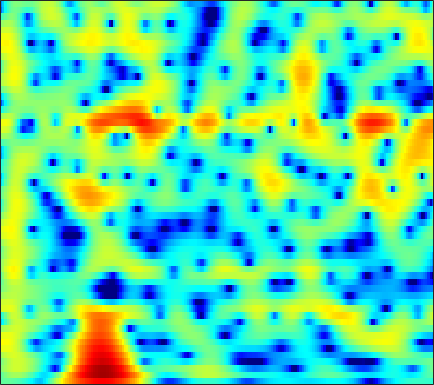

The data file committed next to this chart (first rows):
-1.2836, -1.2483, -1.2206, -1.2168, -1.2404, -1.3304, -1.4977, -1.6834, -2.0067, -2.388, -2.8223, -3.1947, -3.7673, -4.4446, -5.0314, -5.8918, -6.7534, -7.2949, -7.6055, -7.1643, -5.9949, -4.8096, -3.0955, -1.3962
-1.707, -0.9119, -0.06865, 0.5604, 0.9091, 1.224, 1.377, 1.39, 1.275, 1.011, 0.6087, 0.2159, -0.4222, -1.193, -1.861, -2.857, -3.918, -4.704, -5.612, -6.196, -6.292, -6.025, -5.283, -4.206
0.2091, 0.7873, 1.471, 2.04, 2.386, 2.737, 2.957, 3.037, 3.027, 2.889, 2.625, 2.345, 1.87, 1.265, 0.739, -0.05217, -0.931, -1.645, -2.685, -3.864, -5.224, -6.41, -8.311, -10.77
-0.473, 0.3124, 1.192, 1.888, 2.299, 2.705, 2.959, 3.054, 3.059, 2.936, 2.687, 2.422, 1.971, 1.418, 0.9455, 0.257, -0.5074, -1.13, -2.039, -3.032, -4.079, -4.875, -5.931, -6.937
1.335, 1.938, 2.576, 3.03, 3.257, 3.415, 3.418, 3.321, 3.067, 2.685, 2.189, 1.751, 1.095, 0.3854, -0.1651, -0.9022, -1.635, -2.187, -2.923, -3.662, -4.41, -5.025, -5.971, -7.131
3.891, 4.046, 4.164, 4.164, 4.075, 3.82, 3.397, 2.96, 2.198, 1.232, 0.04773, -0.9948, -2.591, -4.382, -5.788, -7.484, -8.553, -8.753, -8.345, -7.605, -6.822, -6.323, -5.798, -5.343
4.766, 4.822, 4.809, 4.682, 4.5, 4.124, 3.578, 3.042, 2.135, 0.9784, -0.4719, -1.787, -3.913, -6.565, -8.918, -12.2, -13.81, -12.96, -10.91, -9.174, -8, -7.436, -6.948, -6.564
3.732, 3.902, 4.05, 4.098, 4.063, 3.912, 3.636, 3.347, 2.833, 2.166, 1.365, 0.6882, -0.2872, -1.295, -2.031, -2.947, -3.735, -4.237, -4.848, -5.519, -6.419, -7.289, -8.725, -10.66
1.053, 1.397, 1.869, 2.321, 2.616, 2.916, 3.079, 3.11, 3.03, 2.812, 2.479, 2.169, 1.694, 1.166, 0.7456, 0.1627, -0.4555, -0.9618, -1.722, -2.607, -3.626, -4.477, -5.795, -7.42
-6.351, -4.895, -2.515, -0.5112, 0.639, 1.731, 2.39, 2.645, 2.736, 2.611, 2.339, 2.076, 1.701, 1.366, 1.157, 0.9378, 0.7428, 0.591, 0.3416, 0.03742, -0.3266, -0.6892, -1.311, -1.982
-3.735, -2.649, -0.7162, 0.9538, 1.878, 2.655, 2.94, 2.837, 2.285, 1.287, -0.1677, -1.489, -3.183, -3.982, -3.639, -2.423, -1.147, -0.3643, 0.3605, 0.7481, 0.8129, 0.6542, 0.3159, -0.05226
3.38, 3.477, 3.672, 3.855, 3.908, 3.803, 3.455, 2.992, 2.004, 0.5097, -1.602, -3.642, -6.778, -8.382, -7.156, -4.577, -2.559, -1.51, -0.6577, -0.3573, -0.5205, -0.886, -1.683, -2.946
2.896, 3.046, 3.196, 3.266, 3.256, 3.139, 2.877, 2.587, 2.074, 1.448, 0.7556, 0.2436, -0.3456, -0.7333, -0.881, -0.9254, -0.8891, -0.8857, -0.9942, -1.297, -1.836, -2.421, -3.595, -5.266
0.9489, 1.323, 1.725, 2.021, 2.174, 2.283, 2.264, 2.176, 1.989, 1.73, 1.415, 1.157, 0.8184, 0.4962, 0.2672, -0.02176, -0.3052, -0.532, -0.8682, -1.242, -1.696, -2.104, -2.71, -3.26
-0.6421, 0.01043, 0.755, 1.341, 1.667, 1.967, 2.118, 2.13, 2.034, 1.824, 1.526, 1.272, 0.9102, 0.539, 0.273, -0.0617, -0.372, -0.5905, -0.8672, -1.15, -1.45, -1.669, -1.904, -2.137
-1.451, -0.3784, 0.8326, 1.77, 2.287, 2.724, 2.904, 2.877, 2.625, 2.165, 1.547, 1.014, 0.2686, -0.4058, -0.8095, -1.175, -1.374, -1.448, -1.518, -1.612, -1.737, -1.853, -2.045, -2.281
-1.277, 0.4671, 2.236, 3.48, 4.12, 4.617, 4.698, 4.499, 3.875, 2.815, 1.258, -0.2684, -2.749, -5.361, -6.583, -6.244, -4.827, -3.896, -3.117, -2.848, -2.982, -3.307, -3.974, -4.524
0.5517, 1.856, 3.284, 4.324, 4.865, 5.28, 5.297, 5.042, 4.332, 3.142, 1.375, -0.3899, -3.417, -7.025, -8.78, -7.829, -5.835, -4.826, -4.287, -4.56, -5.726, -7.253, -10.28, -14.88
0.6847, 1.541, 2.548, 3.369, 3.825, 4.189, 4.295, 4.192, 3.808, 3.159, 2.297, 1.54, 0.4628, -0.5402, -1.189, -1.867, -2.418, -2.83, -3.516, -4.487, -5.821, -7.039, -9.042, -10.98
-0.5984, 0.3985, 1.515, 2.398, 2.906, 3.355, 3.581, 3.608, 3.462, 3.144, 2.678, 2.248, 1.613, 0.9386, 0.4154, -0.2938, -1.024, -1.592, -2.392, -3.269, -4.192, -4.933, -5.927, -6.724
-1.159, 0.04075, 1.314, 2.253, 2.768, 3.245, 3.472, 3.5, 3.374, 3.079, 2.643, 2.249, 1.657, 1.009, 0.5155, -0.1551, -0.8237, -1.334, -2.021, -2.72, -3.468, -4.053, -4.825, -5.707
0.6027, 1.495, 2.467, 3.183, 3.542, 3.823, 3.861, 3.739, 3.393, 2.842, 2.128, 1.52, 0.6425, -0.2293, -0.8268, -1.516, -2.063, -2.404, -2.817, -3.25, -3.751, -4.189, -4.897, -5.849
2.861, 3.424, 4.028, 4.447, 4.629, 4.647, 4.421, 4.075, 3.35, 2.32, 0.9572, -0.2966, -2.211, -4.228, -5.53, -6.414, -6.24, -5.76, -5.129, -4.759, -4.691, -4.857, -5.397, -6.125
3.545, 4.036, 4.562, 4.907, 5.032, 4.988, 4.67, 4.228, 3.336, 2.041, 0.2379, -1.542, -4.761, -9.659, -15.73, -19.53, -11.96, -9.118, -6.981, -5.874, -5.446, -5.461, -5.773, -6.452
2.208, 2.882, 3.634, 4.186, 4.438, 4.584, 4.458, 4.178, 3.56, 2.632, 1.412, 0.3199, -1.309, -2.924, -3.986, -4.909, -5.237, -5.271, -5.262, -5.359, -5.668, -6.036, -6.659, -7.577
-0.1798, 0.8756, 2.08, 3.036, 3.569, 4.04, 4.239, 4.218, 3.962, 3.471, 2.778, 2.144, 1.202, 0.1909, -0.575, -1.568, -2.527, -3.222, -4.162, -5.178, -6.296, -7.206, -8.671, -10.24
-2.929, -1.2, 0.6963, 2.13, 2.974, 3.761, 4.228, 4.384, 4.345, 4.068, 3.559, 3.056, 2.223, 1.231, 0.4134, -0.7966, -2.132, -3.186, -4.665, -6.185, -7.687, -8.847, -10.34, -12.19
-3.607, -1.639, 0.4107, 1.965, 2.838, 3.697, 4.217, 4.395, 4.387, 4.1, 3.566, 3.008, 2.079, 0.9568, -0.02281, -1.512, -3.24, -4.742, -7.069, -9.732, -12.51, -13.82, -13.63, -12.42
-1.332, -0.284, 0.9936, 2.136, 2.809, 3.485, 3.875, 3.965, 3.826, 3.368, 2.639, 1.904, 0.7414, -0.6026, -1.687, -3.198, -4.789, -6.16, -8.34, -11.26, -15.12, -17.54, -14.84, -10.98
-1.479, -0.6366, 0.5431, 1.616, 2.304, 2.964, 3.297, 3.325, 3.023, 2.322, 1.188, 0.04946, -1.858, -4.116, -5.801, -7.462, -7.942, -7.769, -7.385, -7.077, -6.704, -6.282, -5.4, -4.135
-5.935, -3.767, -1.374, 0.4256, 1.436, 2.398, 2.913, 3.017, 2.761, 2.041, 0.7642, -0.6098, -3.223, -7.116, -11.76, -21.06, -13.55, -9.598, -6.583, -4.731, -3.489, -2.697, -1.815, -0.8685
-7.036, -4.692, -2.176, -0.2657, 0.8311, 1.893, 2.575, 2.826, 2.848, 2.494, 1.798, 1.048, -0.18, -1.563, -2.5, -3.358, -3.542, -3.336, -2.857, -2.353, -1.944, -1.679, -1.335, -0.999
-3.463, -2.605, -1.315, -0.1138, 0.7356, 1.652, 2.353, 2.707, 2.976, 2.996, 2.806, 2.537, 2.068, 1.51, 1.076, 0.5007, -0.04157, -0.4369, -0.9987, -1.656, -2.41, -3.078, -3.944, -4.651
-3.962, -3.059, -1.772, -0.5065, 0.3499, 1.353, 2.144, 2.603, 3.036, 3.284, 3.348, 3.298, 3.1, 2.784, 2.46, 1.943, 1.281, 0.6767, -0.3253, -1.649, -3.447, -5.275, -8.846, -15.06
-8.435, -6.102, -3.669, -1.751, -0.6413, 0.5612, 1.46, 1.986, 2.487, 2.814, 2.983, 3.023, 2.963, 2.783, 2.579, 2.2, 1.684, 1.195, 0.3813, -0.6539, -1.97, -3.117, -4.824, -6.349
-7.782, -5.793, -3.647, -2.066, -1.11, -0.1698, 0.5163, 0.8853, 1.238, 1.448, 1.572, 1.612, 1.629, 1.593, 1.541, 1.411, 1.227, 1.036, 0.7087, 0.3013, -0.155, -0.5276, -0.9667, -1.29
-2.403, -1.945, -1.328, -0.794, -0.5046, -0.2672, -0.1898, -0.2379, -0.3589, -0.5143, -0.6409, -0.6901, -0.6731, -0.5519, -0.4223, -0.1893, 0.0604, 0.2402, 0.44, 0.5827, 0.6676, 0.6975, 0.7086, 0.7255
1.084, 1.125, 1.089, 0.9093, 0.6006, 0.0183, -0.8265, -1.575, -2.691, -3.699, -4.425, -4.674, -4.667, -4.278, -3.788, -2.896, -1.898, -1.148, -0.2444, 0.4818, 0.9875, 1.264, 1.476, 1.579
3.373, 3.415, 3.23, 2.685, 2.033, 0.7033, -1.241, -3.208, -6.718, -11.24, -14.15, -13.61, -12.4, -11.87, -10.88, -8.213, -5.057, -3.031, -0.9745, 0.4086, 1.198, 1.458, 1.468, 1.2
4.024, 4.299, 4.354, 3.977, 3.451, 2.231, 0.4219, -1.455, -4.748, -8.663, -11.41, -11.82, -12.3, -14.4, -15.26, -9.944, -5.056, -2.46, -0.1666, 1.144, 1.637, 1.438, 0.4578, -1.645
0.9032, 1.459, 1.974, 2.232, 2.222, 1.897, 1.243, 0.5882, -0.4452, -1.507, -2.376, -2.87, -3.237, -3.205, -2.885, -2.027, -0.9046, -0.08463, 0.7992, 1.286, 1.307, 0.965, -0.03269, -1.672
-4.808, -3.691, -2.277, -1.122, -0.5131, 0.07137, 0.3421, 0.3868, 0.3188, 0.1457, -0.06225, -0.1785, -0.2774, -0.2812, -0.1745, 0.03555, 0.3266, 0.5333, 0.7633, 0.8913, 0.8508, 0.7306, 0.4277, 0.0595
-11.71, -8.296, -5.167, -3.037, -1.851, -0.7209, 0.03893, 0.4047, 0.687, 0.8014, 0.7921, 0.7429, 0.6539, 0.567, 0.5173, 0.4812, 0.475, 0.4942, 0.527, 0.5597, 0.574, 0.5636, 0.5499, 0.5273
-6.933, -5.3, -3.324, -1.675, -0.6968, 0.2898, 0.9694, 1.295, 1.508, 1.513, 1.358, 1.146, 0.798, 0.4295, 0.1502, -0.143, -0.341, -0.4057, -0.4043, -0.3411, -0.2299, -0.1486, -0.03064, 0.08374
-1.07, -0.4347, 0.4645, 1.291, 1.816, 2.368, 2.69, 2.776, 2.677, 2.318, 1.708, 1.095, 0.09305, -1.043, -1.868, -2.776, -3.22, -3.233, -2.935, -2.5, -2.102, -1.856, -1.641, -1.486
1.677, 2.183, 2.856, 3.445, 3.81, 4.125, 4.213, 4.107, 3.712, 2.985, 1.861, 0.7239, -1.292, -4.092, -6.874, -11.5, -13.1, -10.68, -7.68, -5.826, -4.873, -4.565, -4.566, -4.833
1.282, 2.092, 3.07, 3.881, 4.333, 4.704, 4.803, 4.681, 4.235, 3.452, 2.299, 1.153, -0.8036, -3.312, -5.574, -8.578, -9.757, -9.029, -7.53, -6.585, -6.39, -6.786, -8.038, -10.39
-1.596, 0.1284, 1.901, 3.16, 3.812, 4.367, 4.575, 4.523, 4.192, 3.582, 2.72, 1.927, 0.7093, -0.5997, -1.555, -2.704, -3.579, -4.042, -4.514, -5.018, -5.703, -6.441, -7.863, -9.789
-1.936, -0.1436, 1.654, 2.895, 3.522, 4.021, 4.167, 4.079, 3.727, 3.143, 2.376, 1.717, 0.7756, -0.1726, -0.854, -1.693, -2.445, -2.946, -3.591, -4.206, -4.824, -5.296, -5.917, -6.458
1.349, 2.176, 3.085, 3.734, 4.045, 4.175, 4.015, 3.706, 3.06, 2.179, 1.119, 0.2576, -0.889, -1.929, -2.591, -3.254, -3.76, -4.085, -4.532, -5.002, -5.524, -5.882, -6.203, -6.287
3.888, 4.274, 4.656, 4.838, 4.816, 4.558, 4.011, 3.392, 2.264, 0.7682, -1.114, -2.776, -5.182, -7.295, -8.064, -7.926, -7.223, -6.819, -6.641, -7.027, -7.964, -9, -10.47, -10.89
4.766, 5.016, 5.194, 5.157, 4.961, 4.482, 3.7, 2.9, 1.496, -0.3743, -2.878, -5.338, -9.997, -18.36, -22.02, -13.57, -9.782, -8.306, -7.436, -7.595, -8.773, -10.51, -14.68, -19.09
4.004, 4.256, 4.396, 4.312, 4.099, 3.588, 2.815, 2.056, 0.8208, -0.6663, -2.362, -3.715, -5.453, -6.759, -7.169, -7.002, -6.351, -5.805, -5.285, -5.043, -5.107, -5.263, -5.409, -5.151
2.532, 2.817, 3.007, 2.98, 2.816, 2.363, 1.664, 0.9678, -0.1602, -1.453, -2.79, -3.717, -4.66, -5.095, -5.084, -4.693, -4.034, -3.492, -2.789, -2.177, -1.682, -1.376, -0.9975, -0.6153
0.7215, 1.075, 1.44, 1.616, 1.578, 1.286, 0.6595, -0.04965, -1.384, -3.196, -5.512, -7.476, -9.581, -9.33, -7.833, -5.523, -3.552, -2.346, -1.028, -0.009838, 0.7793, 1.238, 1.695, 1.997
-2.785, -2.065, -1.101, -0.3288, 0.03515, 0.2021, -0.06943, -0.5796, -1.725, -3.529, -6.219, -9.08, -13.6, -12.31, -8.83, -5.181, -2.629, -1.179, 0.3146, 1.427, 2.242, 2.689, 3.079, 3.249
-10.57, -7.606, -4.651, -2.659, -1.631, -0.8104, -0.4846, -0.5326, -0.9012, -1.557, -2.368, -2.916, -3.323, -3.148, -2.641, -1.65, -0.5378, 0.2679, 1.228, 2.021, 2.614, 2.922, 3.145, 3.142
-9.414, -7.101, -4.499, -2.601, -1.58, -0.6569, -0.1438, 0.0187, -0.003986, -0.2057, -0.4901, -0.689, -0.8606, -0.855, -0.6877, -0.2965, 0.251, 0.7206, 1.353, 1.931, 2.389, 2.62, 2.747, 2.634
